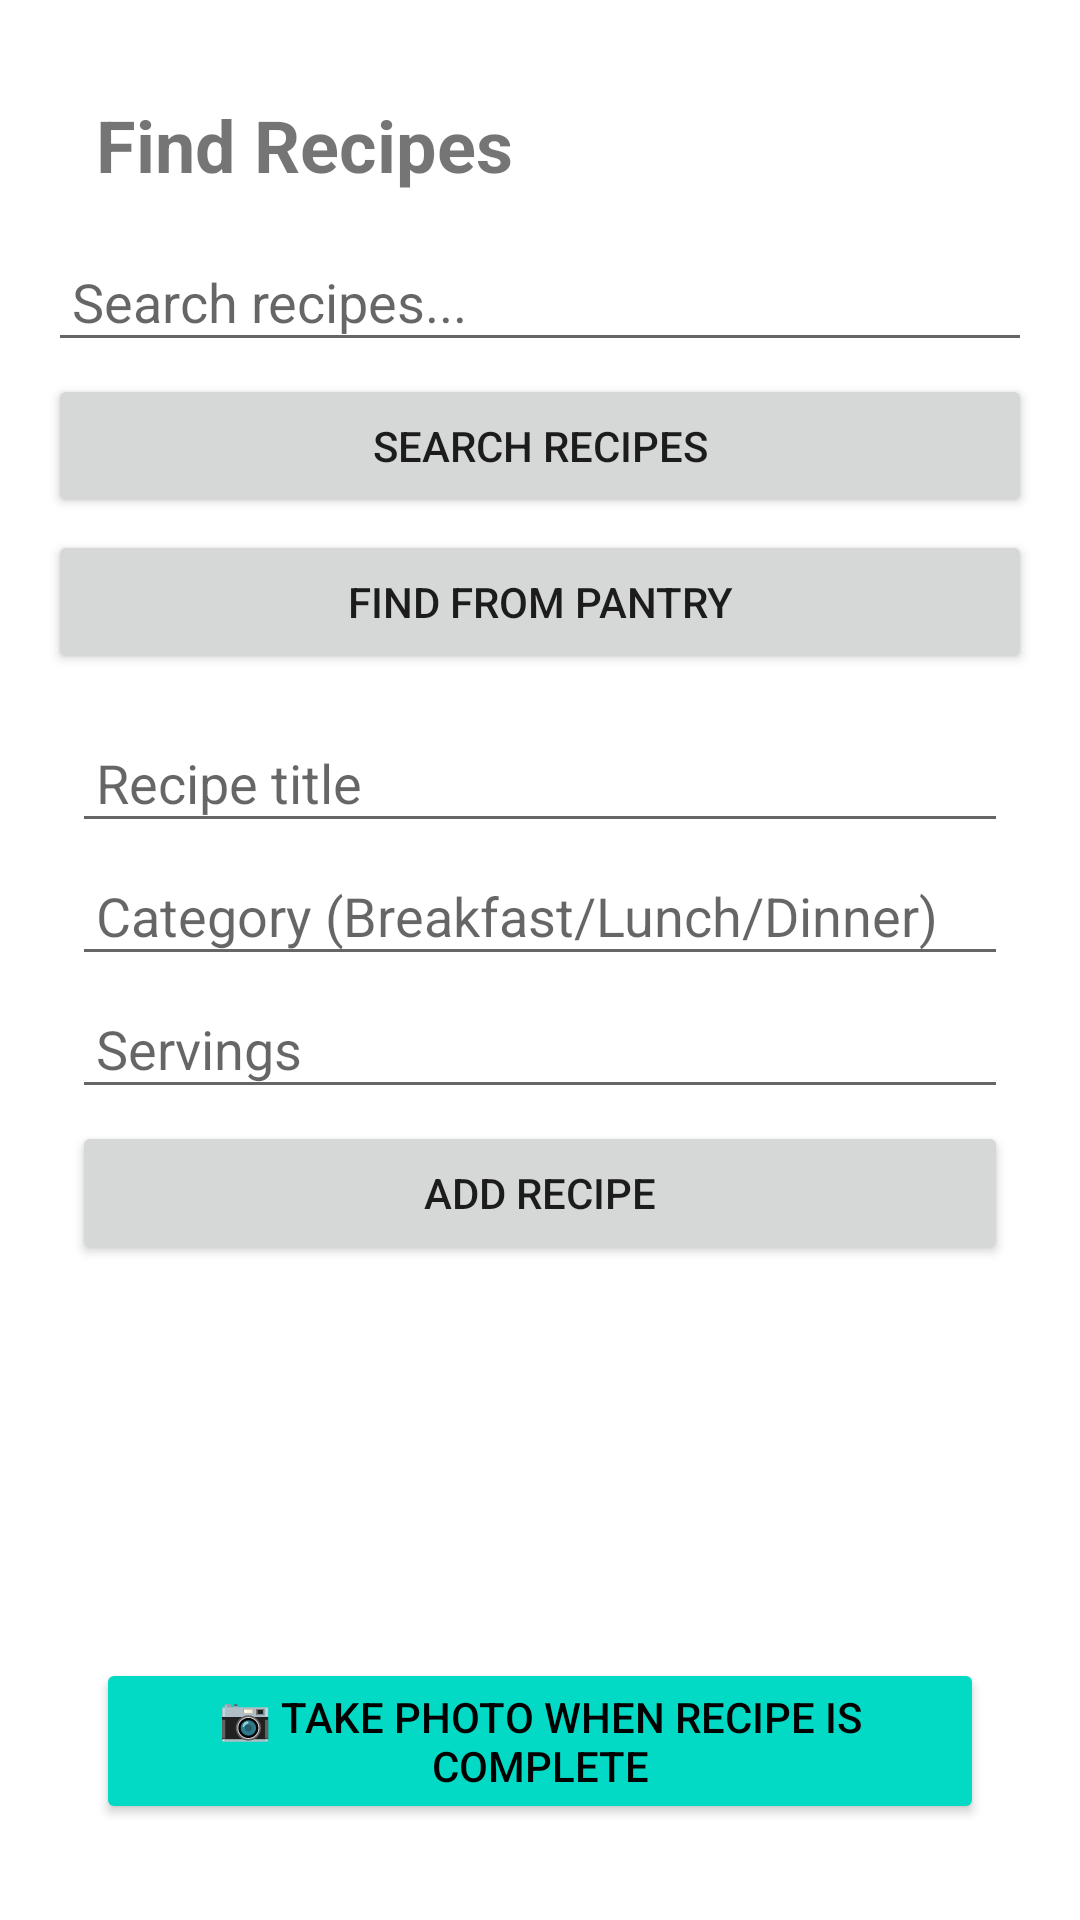

Reconstruct the res/layout file that produces this screen, plus the resources it refers to.
<!-- AndroidManifest.xml: application theme Theme.CookingApp -->
<!-- res/layout/fragment_recipe_search.xml -->
<?xml version="1.0" encoding="utf-8"?>
<LinearLayout xmlns:android="http://schemas.android.com/apk/res/android"
    android:layout_width="match_parent"
    android:layout_height="match_parent"
    android:orientation="vertical"
    android:padding="16dp">

    <TextView
        android:layout_width="match_parent"
        android:layout_height="wrap_content"
        android:text="Find Recipes"
        android:textSize="24sp"
        android:textStyle="bold"
        android:padding="16dp"/>

    
    <EditText
        android:id="@+id/searchInput"
        android:layout_width="match_parent"
        android:layout_height="wrap_content"
        android:hint="Search recipes..."
        android:padding="8dp"
        android:layout_marginBottom="4dp"/>

    <Button
        android:id="@+id/searchButton"
        android:layout_width="match_parent"
        android:layout_height="wrap_content"
        android:text="Search Recipes"
        android:layout_marginBottom="4dp"/>

    <Button
        android:id="@+id/pantrySearchButton"
        android:layout_width="match_parent"
        android:layout_height="wrap_content"
        android:text="Find from Pantry"
        android:layout_marginBottom="8dp"/>

    <ProgressBar
        android:id="@+id/progressBar"
        android:layout_width="wrap_content"
        android:layout_height="wrap_content"
        android:layout_gravity="center_horizontal"
        android:visibility="gone"/>

    
    <LinearLayout
        android:layout_width="match_parent"
        android:layout_height="wrap_content"
        android:orientation="vertical"
        android:padding="8dp">

        <EditText
            android:id="@+id/editTextTitle"
            android:layout_width="match_parent"
            android:layout_height="wrap_content"
            android:hint="Recipe title"
            android:padding="8dp"
            android:layout_marginBottom="4dp"/>

        <EditText
            android:id="@+id/editTextCategory"
            android:layout_width="match_parent"
            android:layout_height="wrap_content"
            android:hint="Category (Breakfast/Lunch/Dinner)"
            android:padding="8dp"
            android:layout_marginBottom="4dp"/>

        <EditText
            android:id="@+id/editTextServings"
            android:layout_width="match_parent"
            android:layout_height="wrap_content"
            android:hint="Servings"
            android:inputType="number"
            android:padding="8dp"
            android:layout_marginBottom="4dp"/>

        <Button
            android:id="@+id/buttonAddRecipe"
            android:layout_width="match_parent"
            android:layout_height="wrap_content"
            android:text="Add Recipe"/>
    </LinearLayout>

    <androidx.recyclerview.widget.RecyclerView
        android:id="@+id/recipeRecyclerView"
        android:layout_width="match_parent"
        android:layout_height="0dp"
        android:layout_weight="1"
        android:padding="8dp"/>

    <Button
        android:id="@+id/cameraButton"
        android:layout_width="match_parent"
        android:layout_height="wrap_content"
        android:layout_margin="16dp"
        android:text="📷 Take Photo When Recipe is Complete"
        android:backgroundTint="@color/teal_200"
        android:textColor="@color/black" />

</LinearLayout>
<!-- resources referenced by this layout -->
<resources>
  <style name="Theme.CookingApp" parent="Theme.MaterialComponents.Light.NoActionBar">
          
          <item name="colorPrimary">@color/purple_500</item>
          <item name="colorPrimaryDark">@color/purple_700</item>
          <item name="colorAccent">@color/teal_200</item>
  
          
          <item name="android:windowBackground">@color/white</item>
      </style>
  <!-- not gathered from this repository: default colours our renderer supplied (Android Studio template values) -->
  <color name="purple_500">#FF6200EE</color>
  <color name="purple_700">#FF3700B3</color>
  <color name="teal_200">#FF03DAC5</color>
  <color name="black">#FF000000</color>
  <color name="white">#FFFFFFFF</color>
</resources>
